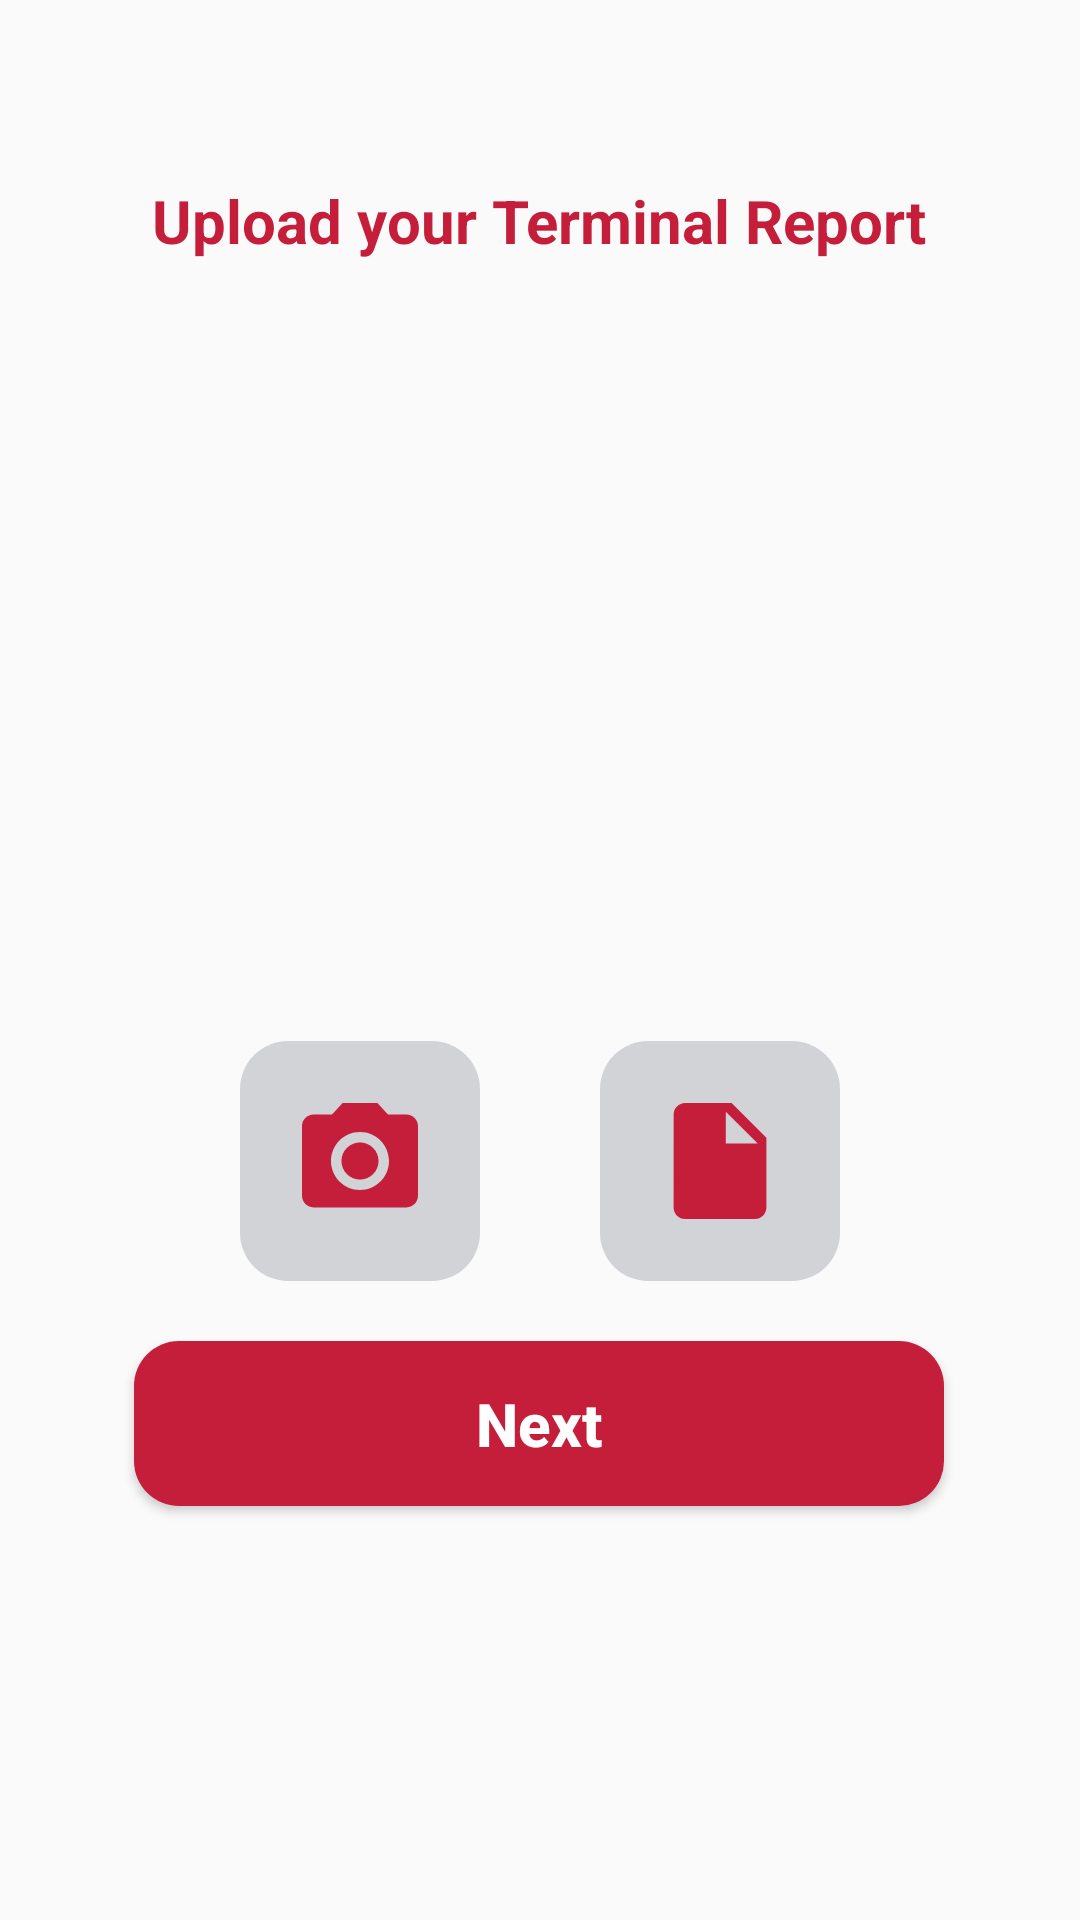

Produce the Android XML layout that renders to this screen, including the resource entries it uses.
<!-- AndroidManifest.xml: application theme Theme.Faculty_service_tracker -->
<!-- res/layout/fragment_terminal_report.xml -->
<?xml version="1.0" encoding="utf-8"?>
<FrameLayout xmlns:android="http://schemas.android.com/apk/res/android"
    xmlns:tools="http://schemas.android.com/tools"
    android:layout_width="match_parent"
    android:layout_height="wrap_content"
    xmlns:app="http://schemas.android.com/apk/res-auto"
    tools:context=".create_service_form.TerminalReportFragment">


    <androidx.constraintlayout.widget.ConstraintLayout
        android:layout_width="match_parent"
        android:layout_height="wrap_content">

        <LinearLayout
            android:id="@+id/linearLayout4"
            android:layout_width="match_parent"
            android:layout_height="wrap_content"
            android:layout_marginTop="50dp"
            android:gravity="center"
            android:orientation="vertical"
            android:paddingTop="10dp"
            android:paddingBottom="10dp"
            app:layout_constraintBottom_toTopOf="@+id/TR_img"
            app:layout_constraintEnd_toEndOf="parent"
            app:layout_constraintStart_toStartOf="parent"
            app:layout_constraintTop_toTopOf="parent">

            <TextView
                android:layout_width="wrap_content"
                android:layout_height="wrap_content"
                android:text="@string/txtView_upload_your_terminal_report"
                android:textColor="@color/red"
                android:textSize="20sp"
                android:textStyle="bold" />
        </LinearLayout>


        <ImageView
            android:id="@+id/TR_img"
            android:layout_width="300dp"
            android:layout_height="200dp"
            android:layout_marginBottom="50dp"
            android:scaleType="centerCrop"
            app:layout_constraintBottom_toTopOf="@+id/linearLayout8"
            app:layout_constraintEnd_toEndOf="parent"
            app:layout_constraintHorizontal_bias="0.495"
            app:layout_constraintStart_toStartOf="parent"
            android:contentDescription="@string/TR_img" />

        <LinearLayout
            android:id="@+id/linearLayout8"
            android:layout_width="match_parent"
            android:layout_height="wrap_content"
            android:layout_marginBottom="20dp"
            android:gravity="center"
            android:orientation="horizontal"
            android:paddingStart="20dp"
            android:paddingEnd="20dp"
            app:layout_constraintBottom_toTopOf="@+id/btn_next"
            app:layout_constraintEnd_toEndOf="parent"
            app:layout_constraintHorizontal_bias="0.0"
            app:layout_constraintStart_toStartOf="parent">


            <com.google.android.material.imageview.ShapeableImageView
                android:id="@+id/upload_photo_termReport"
                android:layout_width="wrap_content"
                android:layout_height="wrap_content"
                android:layout_marginEnd="20dp"
                android:background="@color/grey"
                android:clickable="true"
                android:src="@drawable/ic_cam_foreground"
                app:shapeAppearanceOverlay="@style/circular" />

            <com.google.android.material.imageview.ShapeableImageView
                android:id="@+id/upload_file_termReport"
                android:layout_width="wrap_content"
                android:layout_height="wrap_content"
                android:layout_marginStart="20dp"
                android:background="@color/grey"
                android:clickable="true"
                android:src="@drawable/ic_file_foreground"
                app:shapeAppearanceOverlay="@style/circular" />

        </LinearLayout>

        <Button
            android:id="@+id/btn_next"
            android:layout_width="270dp"
            android:layout_height="55dp"
            android:layout_marginBottom="30dp"
            android:background="@drawable/round_btn"
            android:text="@string/button_next"
            android:textAlignment="center"
            android:textAllCaps="false"
            android:textColor="#FFFFFF"
            android:textSize="20sp"
            android:textStyle="bold"
            app:layout_constraintBottom_toBottomOf="parent"
            app:layout_constraintEnd_toEndOf="parent"
            app:layout_constraintHorizontal_bias="0.496"
            app:layout_constraintStart_toStartOf="parent" />
    </androidx.constraintlayout.widget.ConstraintLayout>
</FrameLayout>
<!-- resources referenced by this layout -->
<resources>
  <color name="grey">#D1D3D6</color>
  <color name="red">#C51E3A</color>
  <!-- drawable ic_cam_foreground (drawable-xxhdpi) -->
  <vector xmlns:android="http://schemas.android.com/apk/res/android"
      android:width="80dp"
      android:height="80dp"
      android:viewportWidth="108"
      android:viewportHeight="108"
      android:tint="#C51E3A"
      >
    <group android:scaleX="2.61"
        android:scaleY="2.61"
        android:translateX="22.68"
        android:translateY="22.68"
        >
      <path
          android:fillColor="@android:color/white"
          android:pathData="M12,12m-3.2,0a3.2,3.2 0,1 1,6.4 0a3.2,3.2 0,1 1,-6.4 0"/>
      <path
          android:fillColor="@android:color/white"
          android:pathData="M9,2L7.17,4L4,4c-1.1,0 -2,0.9 -2,2v12c0,1.1 0.9,2 2,2h16c1.1,0 2,-0.9 2,-2L22,6c0,-1.1 -0.9,-2 -2,-2h-3.17L15,2L9,2zM12,17c-2.76,0 -5,-2.24 -5,-5s2.24,-5 5,-5 5,2.24 5,5 -2.24,5 -5,5z"/>
    </group>
  
  
  </vector>
  <!-- drawable ic_file_foreground (drawable-xxhdpi) -->
  <vector xmlns:android="http://schemas.android.com/apk/res/android"
      android:width="80dp"
      android:height="80dp"
      android:viewportWidth="108"
      android:viewportHeight="108"
      android:tint="#C51E3A"
      android:autoMirrored="true">
    <group android:scaleX="2.61"
        android:scaleY="2.61"
        android:translateX="22.68"
        android:translateY="22.68">
      <path
          android:fillColor="@android:color/white"
          android:pathData="M6,2c-1.1,0 -1.99,0.9 -1.99,2L4,20c0,1.1 0.89,2 1.99,2L18,22c1.1,0 2,-0.9 2,-2L20,8l-6,-6L6,2zM13,9L13,3.5L18.5,9L13,9z"/>
    </group>
  </vector>
  <!-- drawable round_btn (drawable) -->
  <?xml version="1.0" encoding="utf-8"?>
  <shape xmlns:android="http://schemas.android.com/apk/res/android">
  <solid android:color="#C51E3A"/>
  
  <corners
      android:topRightRadius="15dp"
      android:topLeftRadius="15dp"
      android:bottomRightRadius="15dp"
      android:bottomLeftRadius="15dp"
  
      />
  
  </shape>
  <string name="TR_img">terminal report imageView</string>
  <string name="button_next">Next</string>
  <string name="txtView_upload_your_terminal_report">Upload your Terminal Report</string>
  <style name="circular">
          <item name="cornerSize">20%</item>
      </style>
  <style name="Theme.Faculty_service_tracker" parent="Theme.AppCompat.Light.NoActionBar">
          
          <item name="colorPrimary">@color/gray</item>
          <item name="colorPrimaryVariant">@color/red</item>
          <item name="colorOnPrimary">@color/gray</item>
          <item name="colorPrimaryDark">@color/colorPrimaryDark</item>
          
          <item name="colorSecondary">@color/white</item>
          <item name="colorSecondaryVariant">@color/white</item>
          <item name="colorOnSecondary">@color/black</item>
          
          <item name="android:statusBarColor">@color/colorPrimaryDark</item>
          <item name="android:windowLightStatusBar">true</item>
          
      </style>
  <color name="gray">#776e6e</color>
  <color name="colorPrimaryDark">#FFFF</color>
  <color name="white">#FFFFFFFF</color>
  <color name="black">#FF000000</color>
</resources>
